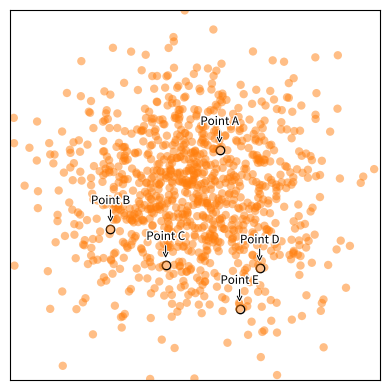

Recreate this plot in Python. (Note: this script raises an exception after producing the figure.)
# ----------------------------------------------------------------------------
# Title:   Scientific Visualisation - Python & Matplotlib
# Author:  Nicolas P. Rougier
# License: BSD
# ----------------------------------------------------------------------------
import numpy as np
import matplotlib.pyplot as plt
import matplotlib.patheffects as path_effects

fig = plt.figure(figsize=(4, 4))
ax = plt.subplot(1, 1, 1, xlim=[-1, +1], xticks=[], ylim=[-1, +1], yticks=[], aspect=1)

np.random.seed(123)
X = np.random.normal(0, 0.35, 1000)
Y = np.random.normal(0, 0.35, 1000)

ax.scatter(X, Y, edgecolor="None", facecolor="C1", alpha=0.5)

I = np.random.choice(len(X), size=5, replace=False)
Px, Py = X[I], Y[I]
I = np.argsort(Y[I])[::-1]
Px, Py = Px[I], Py[I]

ax.scatter(Px, Py, edgecolor="black", facecolor="white", zorder=20)
ax.scatter(Px, Py, edgecolor="None", facecolor="C1", alpha=0.5, zorder=30)

y, dy = 1.0, 0.125
style = "arc,angleA=-0,angleB=0,armA=-100,armB=0,rad=0"

for i in range(len(I)):
    text = ax.annotate(
        "Point " + chr(ord("A") + i),
        xy=(Px[i], Py[i]),
        xycoords="data",
        xytext=(0, 18),
        textcoords="offset points",
        ha="center",
        size="small",
        arrowprops=dict(
            arrowstyle="->", shrinkA=0, shrinkB=5, color="black", linewidth=0.75
        ),
    )
    text.set_path_effects(
        [path_effects.Stroke(linewidth=2, foreground="white"), path_effects.Normal()]
    )
    text.arrow_patch.set_path_effects(
        [path_effects.Stroke(linewidth=2, foreground="white"), path_effects.Normal()]
    )

plt.tight_layout()
plt.savefig("../../figures/ornaments/annotation-direct.pdf")
plt.show()
